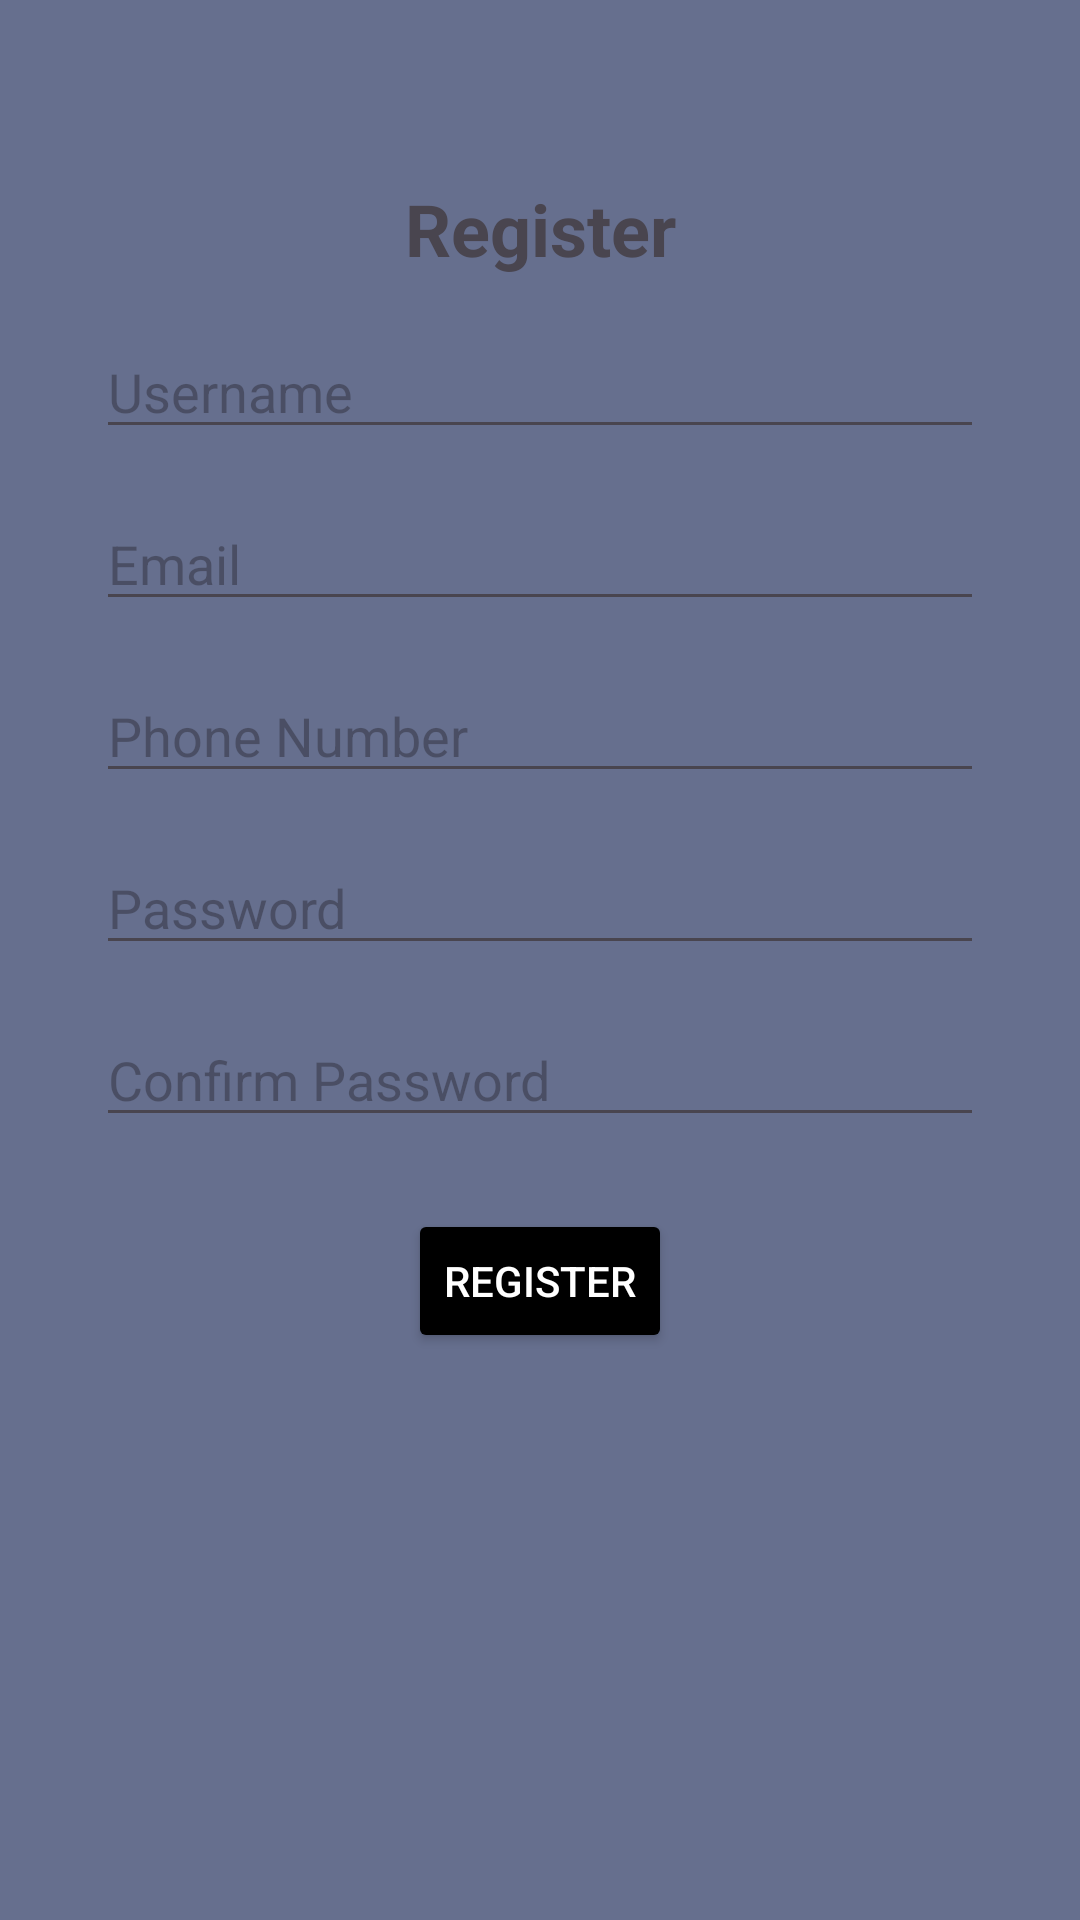

Reconstruct the res/layout file that produces this screen, plus the resources it refers to.
<!-- AndroidManifest.xml: application theme Theme.FindFast -->
<!-- res/layout/activity_register.xml -->
<?xml version="1.0" encoding="utf-8"?>
<androidx.constraintlayout.widget.ConstraintLayout xmlns:android="http://schemas.android.com/apk/res/android"
    xmlns:app="http://schemas.android.com/apk/res-auto"
    xmlns:tools="http://schemas.android.com/tools"
    android:id="@+id/main"
    android:layout_width="match_parent"
    android:layout_height="match_parent"
    tools:context=".Activities.RegisterActivity"
    android:background="@color/primary">

    
    <TextView
        android:id="@+id/textView3"
        android:layout_width="wrap_content"
        android:layout_height="wrap_content"
        android:text="Register"
        android:textSize="24sp"
        android:textStyle="bold"
        app:layout_constraintTop_toTopOf="parent"
        app:layout_constraintStart_toStartOf="parent"
        app:layout_constraintEnd_toEndOf="parent"
        android:layout_marginTop="60dp" />

    
    <EditText
        android:id="@+id/registerUsernameEditText"
        android:layout_width="0dp"
        android:layout_height="wrap_content"
        android:layout_marginStart="32dp"
        android:layout_marginTop="16dp"
        android:layout_marginEnd="32dp"
        android:hint="Username"
        android:inputType="text"
        app:layout_constraintTop_toBottomOf="@id/textView3"
        app:layout_constraintStart_toStartOf="parent"
        app:layout_constraintEnd_toEndOf="parent" />

    
    <EditText
        android:id="@+id/registerEmailEditText"
        android:layout_width="0dp"
        android:layout_height="wrap_content"
        android:layout_marginStart="32dp"
        android:layout_marginTop="16dp"
        android:layout_marginEnd="32dp"
        android:hint="Email"
        android:inputType="textEmailAddress"
        app:layout_constraintTop_toBottomOf="@id/registerUsernameEditText"
        app:layout_constraintStart_toStartOf="parent"
        app:layout_constraintEnd_toEndOf="parent" />

    
    <EditText
        android:id="@+id/registerPhoneEditText"
        android:layout_width="0dp"
        android:layout_height="wrap_content"
        android:layout_marginStart="32dp"
        android:layout_marginTop="16dp"
        android:layout_marginEnd="32dp"
        android:hint="Phone Number"
        android:inputType="phone"
        app:layout_constraintTop_toBottomOf="@id/registerEmailEditText"
        app:layout_constraintStart_toStartOf="parent"
        app:layout_constraintEnd_toEndOf="parent" />

    
    <EditText
        android:id="@+id/registerPasswordEditText"
        android:layout_width="0dp"
        android:layout_height="wrap_content"
        android:layout_marginStart="32dp"
        android:layout_marginTop="16dp"
        android:layout_marginEnd="32dp"
        android:hint="Password"
        android:inputType="textPassword"
        app:layout_constraintTop_toBottomOf="@id/registerPhoneEditText"
        app:layout_constraintStart_toStartOf="parent"
        app:layout_constraintEnd_toEndOf="parent" />

    
    <EditText
        android:id="@+id/confirmPasswordEditText"
        android:layout_width="0dp"
        android:layout_height="wrap_content"
        android:layout_marginStart="32dp"
        android:layout_marginTop="16dp"
        android:layout_marginEnd="32dp"
        android:hint="Confirm Password"
        android:inputType="textPassword"
        app:layout_constraintTop_toBottomOf="@id/registerPasswordEditText"
        app:layout_constraintStart_toStartOf="parent"
        app:layout_constraintEnd_toEndOf="parent" />

    
    <Button
        android:id="@+id/registerButton"
        android:layout_width="wrap_content"
        android:layout_height="wrap_content"
        android:layout_marginStart="32dp"
        android:layout_marginTop="24dp"
        android:layout_marginEnd="32dp"
        android:backgroundTint="@color/black"
        android:text="Register"
        android:textColor="@color/white"
        app:layout_constraintTop_toBottomOf="@id/confirmPasswordEditText"
        app:layout_constraintStart_toStartOf="parent"
        app:layout_constraintEnd_toEndOf="parent" />

</androidx.constraintlayout.widget.ConstraintLayout>
<!-- resources referenced by this layout -->
<resources>
  <color name="black">#FF000000</color>
  <color name="primary">#FF666f8e</color>
  <color name="white">#FFFFFFFF</color>
  <style name="Theme.FindFast" parent="Base.Theme.FindFast" />
  <style name="Base.Theme.FindFast" parent="Theme.Material3.DayNight.NoActionBar">
          
          
      </style>
</resources>
